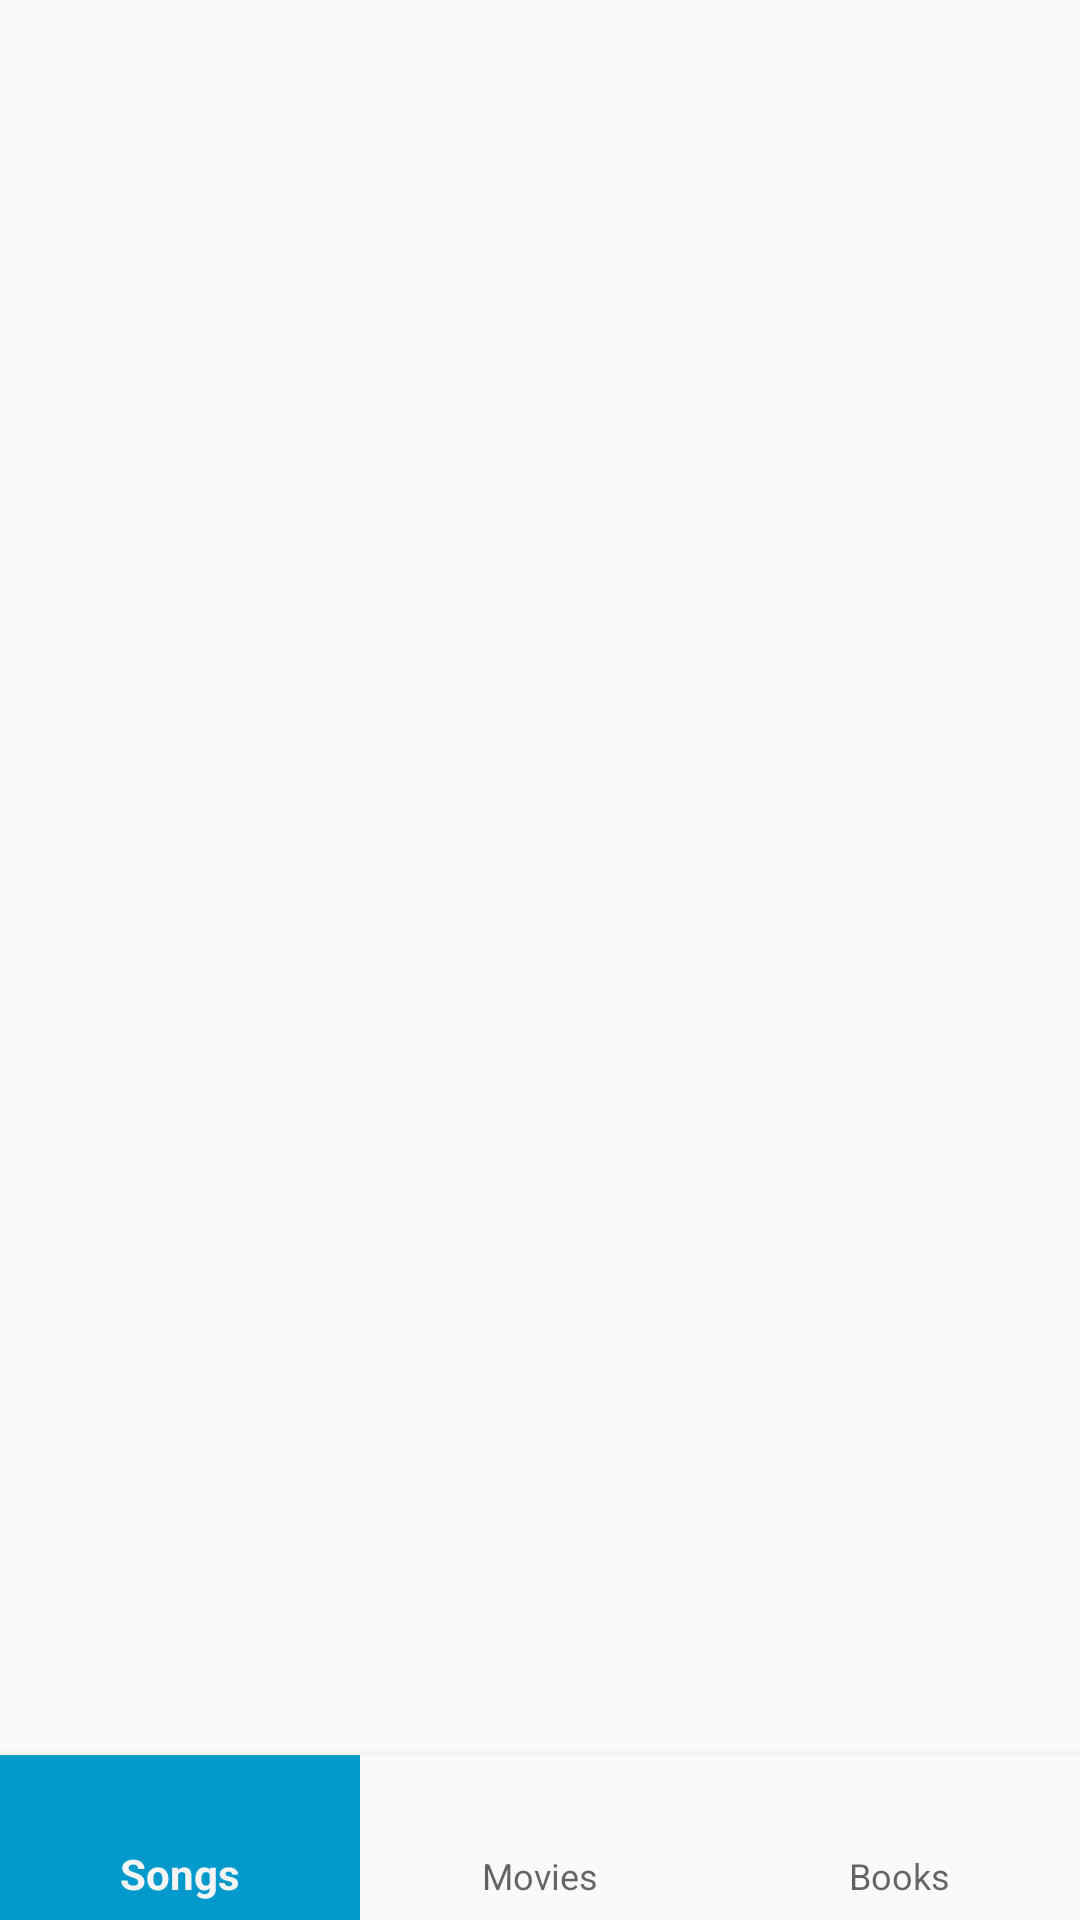

Layout XML and referenced resources for this Android screen:
<!-- AndroidManifest.xml: application theme Theme.AppCompat.Light.NoActionBar -->
<!-- res/layout/activity_dashboard_main_activity.xml -->
<?xml version="1.0" encoding="utf-8"?>
<RelativeLayout xmlns:android="http://schemas.android.com/apk/res/android"
    xmlns:app="http://schemas.android.com/apk/res-auto"
    android:layout_width="match_parent"
    android:layout_height="match_parent">

    <com.google.android.material.bottomnavigation.BottomNavigationView
        android:id="@+id/navigation"
        android:layout_width="match_parent"
        android:layout_height="55dp"
        android:layout_alignParentBottom="true"
        android:background="?android:attr/windowBackground"
        app:itemBackground="@drawable/menu_navigation"
        app:itemIconTint="@drawable/selector"
        app:menu="@menu/menu" />

    <FrameLayout
        android:id="@+id/fragment_container"
        android:layout_width="match_parent"
        android:layout_height="match_parent" />
</RelativeLayout>
<!-- resources referenced by this layout -->
<resources>
  <!-- drawable menu_navigation (drawable) -->
  <?xml version="1.0" encoding="utf-8"?>
  <selector xmlns:android="http://schemas.android.com/apk/res/android">
      <item android:drawable="@android:color/holo_blue_dark" android:state_checked="true" />
      <item android:drawable="@android:color/transparent" />
  </selector>
  <!-- drawable selector (drawable) -->
  <?xml version="1.0" encoding="utf-8"?>
  <selector xmlns:android="http://schemas.android.com/apk/res/android">
      <item android:color="@android:color/white" android:state_checked="true" />
      <item android:color="@android:color/holo_blue_dark" />
  </selector>
</resources>
